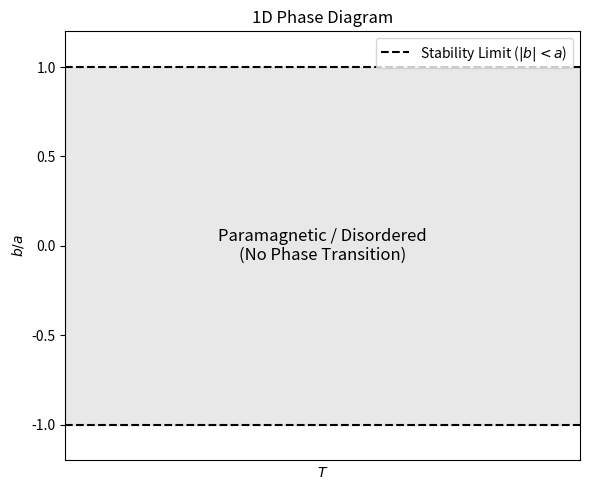
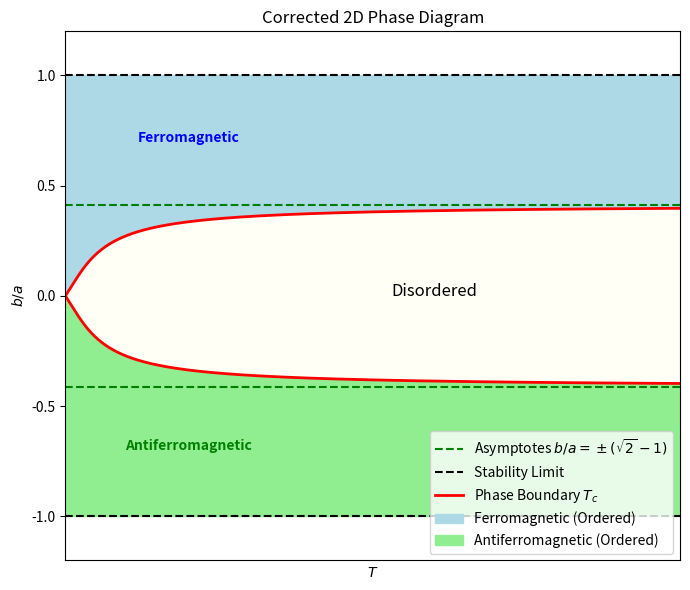

Write the Python code that produced these figures, in order.
import numpy as np
import matplotlib.pyplot as plt
from scipy.optimize import brentq

# --- Plotting 1D Phase Diagram ---
plt.figure(figsize=(6, 5))
plt.xticks([])
plt.title('1D Phase Diagram')
plt.ylabel('$b/a$')
plt.xlabel('$T$')
plt.ylim(-1.2, 1.2)
plt.xlim(0, 2)

# Stability limits
plt.axhline(y=-1, color='k', linestyle='--', label='Stability Limit ($|b|<a$)')
plt.axhline(y=1, color='k', linestyle='--')

# Shade the valid region (horizontal band)
plt.axhspan(-1, 1, color='lightgray', alpha=0.5)

plt.text(1, 0, 'Paramagnetic / Disordered\n(No Phase Transition)', 
         ha='center', va='center', fontsize=12)
plt.legend(loc='upper right')
plt.tight_layout()
plt.show()


# --- Plotting 2D Phase Diagram ---
# Set parameter a = 1 for scaling (results are in units of a)
a = 1.0

# The theoretical asymptote where Tc -> infinity
b_crit = a * (np.sqrt(2) - 1)

def critical_condition(beta, b, a):
    return np.exp(2 * beta * b) + np.sqrt(2) * np.exp(-beta * (a - b)) - (np.sqrt(2) + 1)

# Generate b values approaching b_crit from below
b_values = np.linspace(0.001, b_crit - 0.0001, 300)
T_c_values = []

for b in b_values:
    try:
        # Search for beta in a range allowing very small values (high T)
        beta_sol = brentq(critical_condition, 1e-9, 100, args=(b, a))
        T_c_values.append(1.0 / beta_sol)
    except ValueError:
        T_c_values.append(np.nan)

# Prepare plot data for POSITIVE side
b_plot = np.array([0] + list(b_values))
T_plot = np.array([0] + T_c_values)

# Prepare plot data for NEGATIVE side (Symmetry)
b_plot_neg = -b_plot

plt.figure(figsize=(7, 6))
plt.xticks([])
plt.title('Corrected 2D Phase Diagram')
plt.ylabel('$b/a$')
plt.xlabel('$T$')
plt.ylim(-1.2, 1.2)
plt.xlim(0, 10) 

# --- Asymptotes and Stability Lines ---
# Positive Asymptote
plt.axhline(y=b_crit, color='g', linestyle='--', label=r'Asymptotes $b/a = \pm(\sqrt{2}-1)$')
# Negative Asymptote
plt.axhline(y=-b_crit, color='g', linestyle='--')
# Stability Limits
plt.axhline(y=-1, color='k', linestyle='--', label='Stability Limit')
plt.axhline(y=1, color='k', linestyle='--')

# --- Plotting the Curves ---
# Positive Curve (Ferro)
plt.plot(T_plot, b_plot, 'r-', linewidth=2, label='Phase Boundary $T_c$')
# Negative Curve (Antiferro) - Symmetric
plt.plot(T_plot, b_plot_neg, 'r-', linewidth=2)

# --- Filling the Phases ---

# 1. Ferromagnetic Phase (Top Lobe)
# Fill under the curve
plt.fill_betweenx(b_plot, 0, T_plot, color='lightblue')
# Fill the "Always Ordered" strip above the asymptote
plt.fill_between([0, 20], b_crit, 1, color='lightblue', label='Ferromagnetic (Ordered)')

# 2. Antiferromagnetic Phase (Bottom Lobe)
# Fill "above" the negative curve (mathematically, between 0 and Tc)
plt.fill_betweenx(b_plot_neg, 0, T_plot, color='lightgreen')
# Fill the "Always Ordered" strip below the negative asymptote
plt.fill_between([0, 20], -1, -b_crit, color='lightgreen', label='Antiferromagnetic (Ordered)')

# 3. Disordered Phase (The middle channel)
# We fill everything else with a light color to show the "Disordered River"
plt.fill_betweenx(np.linspace(-b_crit, b_crit, 100), 20, 0, color='lightyellow', alpha=0.3, zorder=-1)


# --- Labels ---
plt.text(2, 0.7, 'Ferromagnetic', ha='center', fontsize=10, color='blue', fontweight='bold')
plt.text(2, -0.7, 'Antiferromagnetic', ha='center', fontsize=10, color='green', fontweight='bold')
plt.text(6, 0.0, 'Disordered', ha='center', fontsize=12)

plt.legend(loc='lower right')
plt.tight_layout()
plt.show()